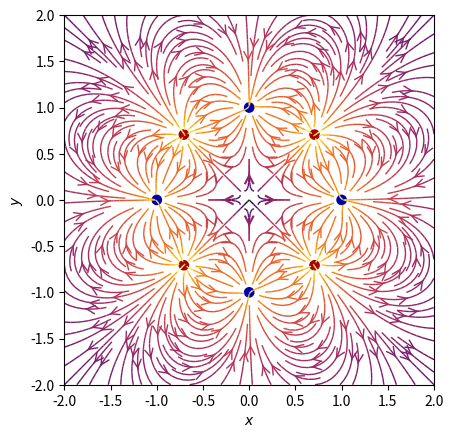

Here is the Python script that generated this plot:
import numpy as np
import matplotlib.pyplot as plt
from matplotlib.patches import Circle

# Función que retorna el campo Eléctrico.

def E(q, r0, x, y):
    den = np.hypot(x-r0[0], y-r0[1])**3
    return q * (x - r0[0]) / den, q * (y - r0[1]) / den

#  puntos de los ejes x e y.
nx, ny = 64, 64
x = np.linspace(-2, 2, nx)
y = np.linspace(-2, 2, ny)
X, Y = np.meshgrid(x, y)

# Crear un multipolo con nq cargas. count = número de q. En ese caso es 1 dipolo

count = 3

nq = 2**int(count)
charges = []
for i in range(nq):
    q = i%2 * 2 - 1
    charges.append((q, (np.cos(2*np.pi*i/nq), np.sin(2*np.pi*i/nq))))

#  Vector de campo eléctrico como componentes separados (Ex,Ey)
Ex, Ey = np.zeros((ny, nx)), np.zeros((ny, nx))

for charge in charges:
    ex, ey = E(*charge, x=X, y=Y)
    Ex += ex
    Ey += ey

fig = plt.figure()
ax = fig.add_subplot(111)

#  Dibujar las líneas de flujo con mapa de colores y estilos apropiados.
color = 2 * np.log(np.hypot(Ex, Ey))
ax.streamplot(x, y, Ex, Ey, color=color, linewidth=1, cmap=plt.cm.inferno,

              density=2, arrowstyle='->', arrowsize=1.5)

# # Agregar circulos para las cargas.
charge_colors = {True: '#aa0000', False: '#0000aa'}
for q, pos in charges:

    ax.add_artist(Circle(pos, 0.05, color=charge_colors[q>0]))

# Graficar
ax.set_xlabel('$x$')
ax.set_ylabel('$y$')
ax.set_xlim(-2,2)
ax.set_ylim(-2,2)
ax.set_aspect('equal')
plt.show()